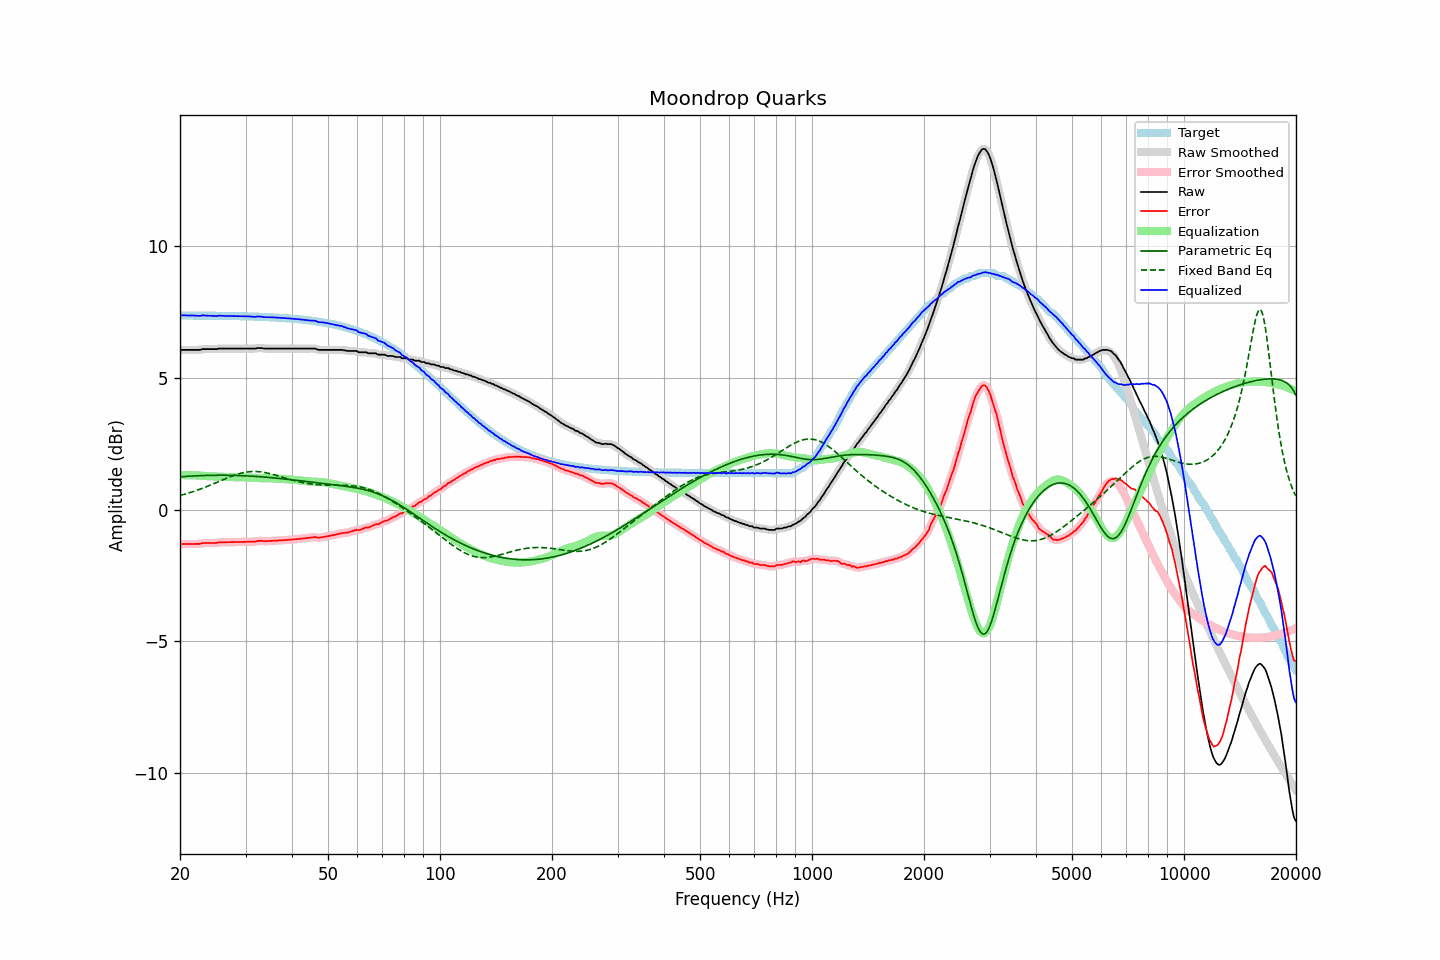

Source data for this figure (header and first rows):
frequency, raw, error, smoothed, error_smoothed, equalization, parametric_eq, fixed_band_eq, equalized_raw, equalized_smoothed, target
20.00, 6.05, -1.33, 6.05, -1.32, 1.31, 1.25, 0.54, 7.36, 7.37, 7.37
20.20, 6.07, -1.31, 6.06, -1.31, 1.31, 1.25, 0.55, 7.38, 7.37, 7.37
20.40, 6.07, -1.31, 6.07, -1.31, 1.31, 1.25, 0.57, 7.38, 7.38, 7.37
20.61, 6.07, -1.31, 6.07, -1.30, 1.31, 1.26, 0.59, 7.38, 7.38, 7.37
20.81, 6.07, -1.31, 6.07, -1.31, 1.31, 1.26, 0.60, 7.38, 7.38, 7.37
21.02, 6.07, -1.31, 6.07, -1.31, 1.31, 1.27, 0.62, 7.38, 7.38, 7.37
21.23, 6.07, -1.30, 6.07, -1.30, 1.31, 1.27, 0.64, 7.37, 7.37, 7.37
21.44, 6.07, -1.30, 6.07, -1.30, 1.31, 1.27, 0.66, 7.37, 7.37, 7.37
21.66, 6.07, -1.30, 6.07, -1.30, 1.31, 1.28, 0.68, 7.37, 7.37, 7.37
21.87, 6.07, -1.30, 6.07, -1.30, 1.30, 1.28, 0.70, 7.37, 7.37, 7.37
22.09, 6.07, -1.30, 6.07, -1.30, 1.30, 1.28, 0.72, 7.37, 7.37, 7.37
22.31, 6.07, -1.30, 6.07, -1.30, 1.30, 1.29, 0.74, 7.36, 7.36, 7.37
22.54, 6.07, -1.30, 6.07, -1.30, 1.29, 1.29, 0.77, 7.36, 7.36, 7.37
22.76, 6.08, -1.29, 6.08, -1.29, 1.29, 1.29, 0.79, 7.37, 7.37, 7.37
22.99, 6.10, -1.27, 6.09, -1.28, 1.28, 1.29, 0.81, 7.38, 7.37, 7.37
23.22, 6.10, -1.27, 6.10, -1.27, 1.28, 1.30, 0.83, 7.38, 7.38, 7.37
23.45, 6.10, -1.27, 6.10, -1.27, 1.27, 1.30, 0.86, 7.37, 7.37, 7.37
23.69, 6.10, -1.27, 6.10, -1.27, 1.27, 1.30, 0.88, 7.37, 7.37, 7.37
23.92, 6.10, -1.27, 6.10, -1.27, 1.27, 1.30, 0.91, 7.37, 7.37, 7.37
24.16, 6.10, -1.27, 6.10, -1.27, 1.27, 1.30, 0.93, 7.36, 7.36, 7.37
24.40, 6.10, -1.27, 6.10, -1.27, 1.27, 1.30, 0.96, 7.36, 7.36, 7.37
24.65, 6.10, -1.27, 6.10, -1.27, 1.26, 1.30, 0.98, 7.36, 7.36, 7.36
24.89, 6.10, -1.27, 6.10, -1.27, 1.26, 1.30, 1.01, 7.36, 7.36, 7.36
25.14, 6.10, -1.27, 6.10, -1.26, 1.26, 1.31, 1.04, 7.35, 7.36, 7.36
25.39, 6.12, -1.24, 6.11, -1.25, 1.25, 1.31, 1.06, 7.37, 7.36, 7.36
25.65, 6.12, -1.24, 6.12, -1.24, 1.25, 1.31, 1.09, 7.37, 7.37, 7.36
25.91, 6.12, -1.24, 6.12, -1.24, 1.25, 1.31, 1.12, 7.36, 7.37, 7.36
26.16, 6.12, -1.24, 6.12, -1.24, 1.24, 1.31, 1.14, 7.36, 7.36, 7.36
26.43, 6.12, -1.24, 6.12, -1.24, 1.24, 1.30, 1.17, 7.36, 7.36, 7.36
26.69, 6.12, -1.24, 6.12, -1.24, 1.24, 1.30, 1.19, 7.36, 7.36, 7.36
26.96, 6.12, -1.24, 6.12, -1.24, 1.24, 1.30, 1.22, 7.36, 7.36, 7.36
27.23, 6.12, -1.24, 6.12, -1.24, 1.24, 1.30, 1.24, 7.35, 7.35, 7.36
27.50, 6.12, -1.24, 6.12, -1.24, 1.24, 1.30, 1.27, 7.35, 7.35, 7.35
27.77, 6.12, -1.24, 6.12, -1.24, 1.24, 1.30, 1.29, 7.35, 7.35, 7.35
28.05, 6.12, -1.23, 6.12, -1.23, 1.23, 1.30, 1.31, 7.35, 7.35, 7.35
28.33, 6.12, -1.23, 6.12, -1.23, 1.23, 1.30, 1.33, 7.35, 7.35, 7.35
28.62, 6.12, -1.23, 6.12, -1.23, 1.23, 1.29, 1.35, 7.35, 7.35, 7.35
28.90, 6.12, -1.23, 6.12, -1.23, 1.23, 1.29, 1.37, 7.35, 7.35, 7.35
29.19, 6.12, -1.23, 6.12, -1.23, 1.23, 1.29, 1.39, 7.35, 7.35, 7.35
29.48, 6.12, -1.23, 6.12, -1.23, 1.23, 1.29, 1.40, 7.35, 7.35, 7.35
29.78, 6.12, -1.23, 6.12, -1.23, 1.23, 1.29, 1.41, 7.34, 7.34, 7.34
30.08, 6.12, -1.22, 6.12, -1.22, 1.23, 1.28, 1.42, 7.34, 7.34, 7.34
30.38, 6.12, -1.22, 6.12, -1.22, 1.22, 1.28, 1.43, 7.34, 7.34, 7.34
30.68, 6.12, -1.22, 6.12, -1.22, 1.22, 1.28, 1.44, 7.34, 7.34, 7.34
30.99, 6.12, -1.22, 6.12, -1.22, 1.22, 1.27, 1.45, 7.34, 7.34, 7.34
31.30, 6.12, -1.22, 6.12, -1.22, 1.21, 1.27, 1.45, 7.33, 7.33, 7.33
31.61, 6.12, -1.22, 6.12, -1.21, 1.21, 1.26, 1.45, 7.33, 7.33, 7.33
31.93, 6.12, -1.21, 6.12, -1.21, 1.20, 1.26, 1.45, 7.32, 7.33, 7.33
32.24, 6.14, -1.19, 6.13, -1.20, 1.20, 1.26, 1.45, 7.34, 7.33, 7.33
32.57, 6.14, -1.19, 6.14, -1.19, 1.20, 1.25, 1.44, 7.34, 7.34, 7.33
32.89, 6.14, -1.19, 6.14, -1.19, 1.20, 1.25, 1.43, 7.33, 7.33, 7.32
33.22, 6.14, -1.18, 6.13, -1.19, 1.19, 1.24, 1.43, 7.33, 7.32, 7.32
33.55, 6.12, -1.20, 6.12, -1.20, 1.19, 1.24, 1.42, 7.31, 7.32, 7.32
33.89, 6.12, -1.20, 6.12, -1.20, 1.19, 1.23, 1.41, 7.31, 7.31, 7.32
34.23, 6.12, -1.20, 6.12, -1.20, 1.19, 1.23, 1.39, 7.31, 7.31, 7.31
34.57, 6.12, -1.19, 6.12, -1.19, 1.19, 1.22, 1.38, 7.31, 7.31, 7.31
34.92, 6.12, -1.19, 6.12, -1.19, 1.19, 1.22, 1.36, 7.31, 7.31, 7.31
35.27, 6.12, -1.19, 6.12, -1.19, 1.19, 1.21, 1.35, 7.31, 7.31, 7.31
35.62, 6.12, -1.18, 6.12, -1.18, 1.19, 1.21, 1.33, 7.30, 7.30, 7.30
35.97, 6.12, -1.18, 6.12, -1.18, 1.18, 1.20, 1.31, 7.30, 7.30, 7.30
... 635 more rows
